Dataset: Coffee-Leaf-Disease-Detection-Using-CNN (GitHub, YenRylin/Coffee-Leaf-Disease-Detection-Using-CNN). Classes: bercak daun, hawar daun, karat daun, pengorok daun.

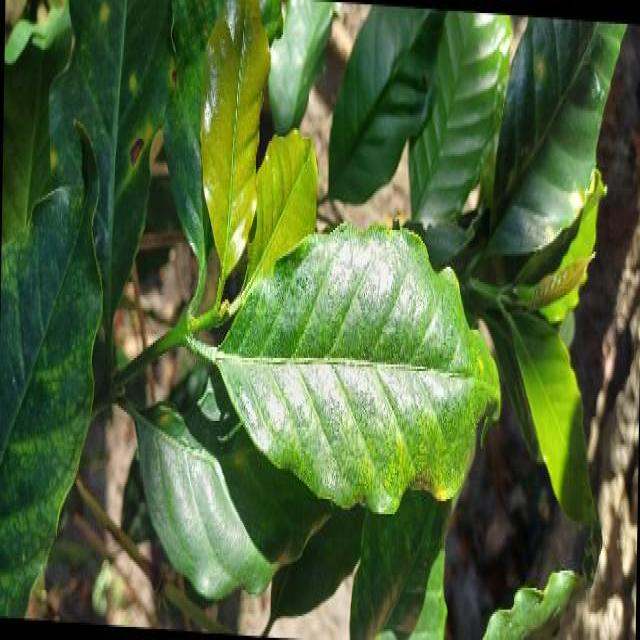
Label: hawar daun

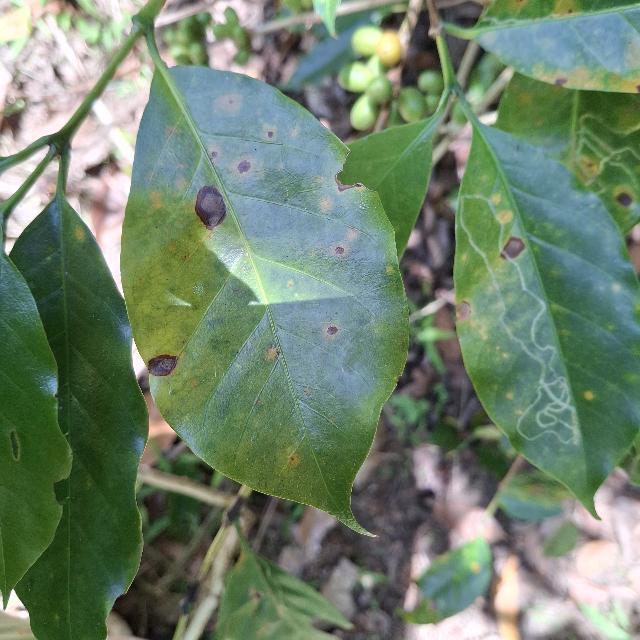
Label: bercak daun

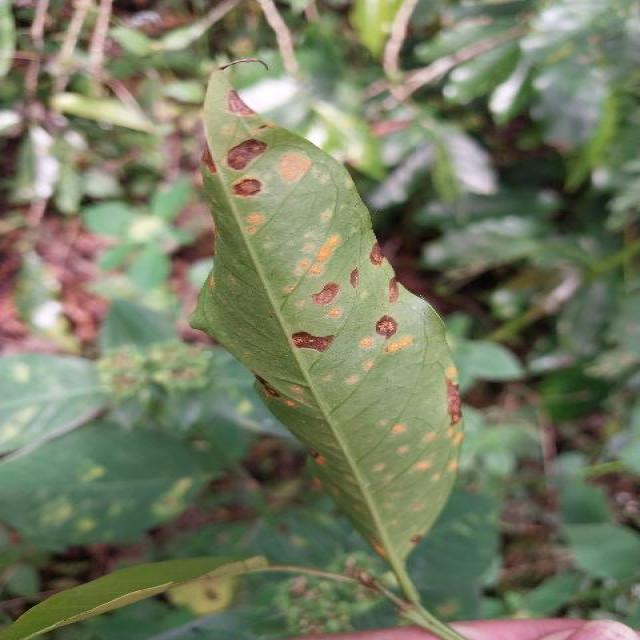
Label: bercak daun

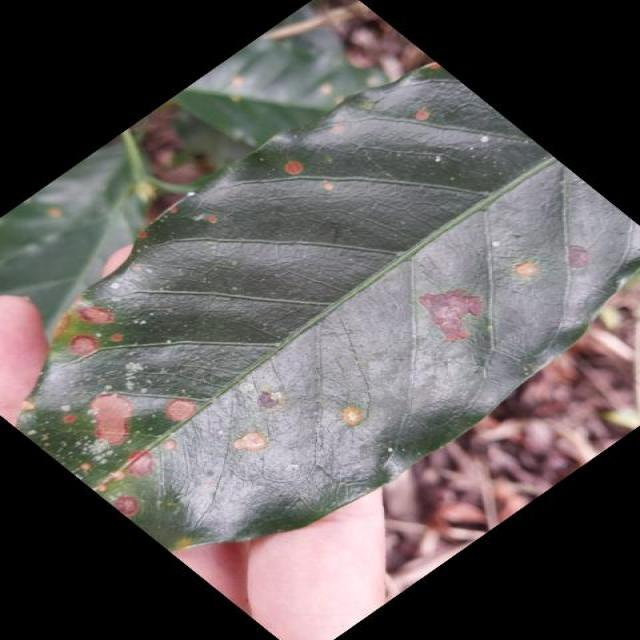
Label: bercak daun

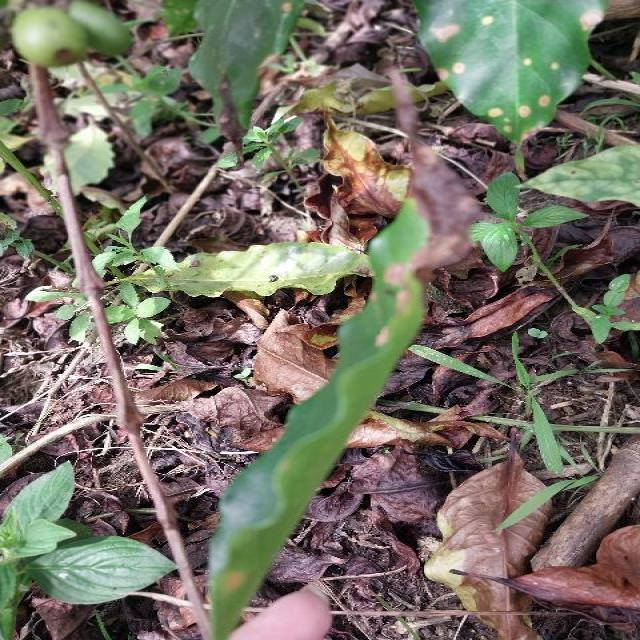
Label: karat daun

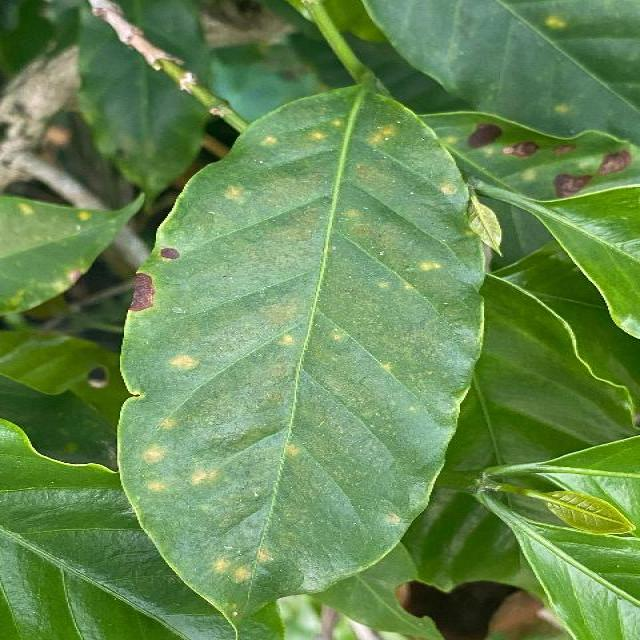
Label: karat daun
